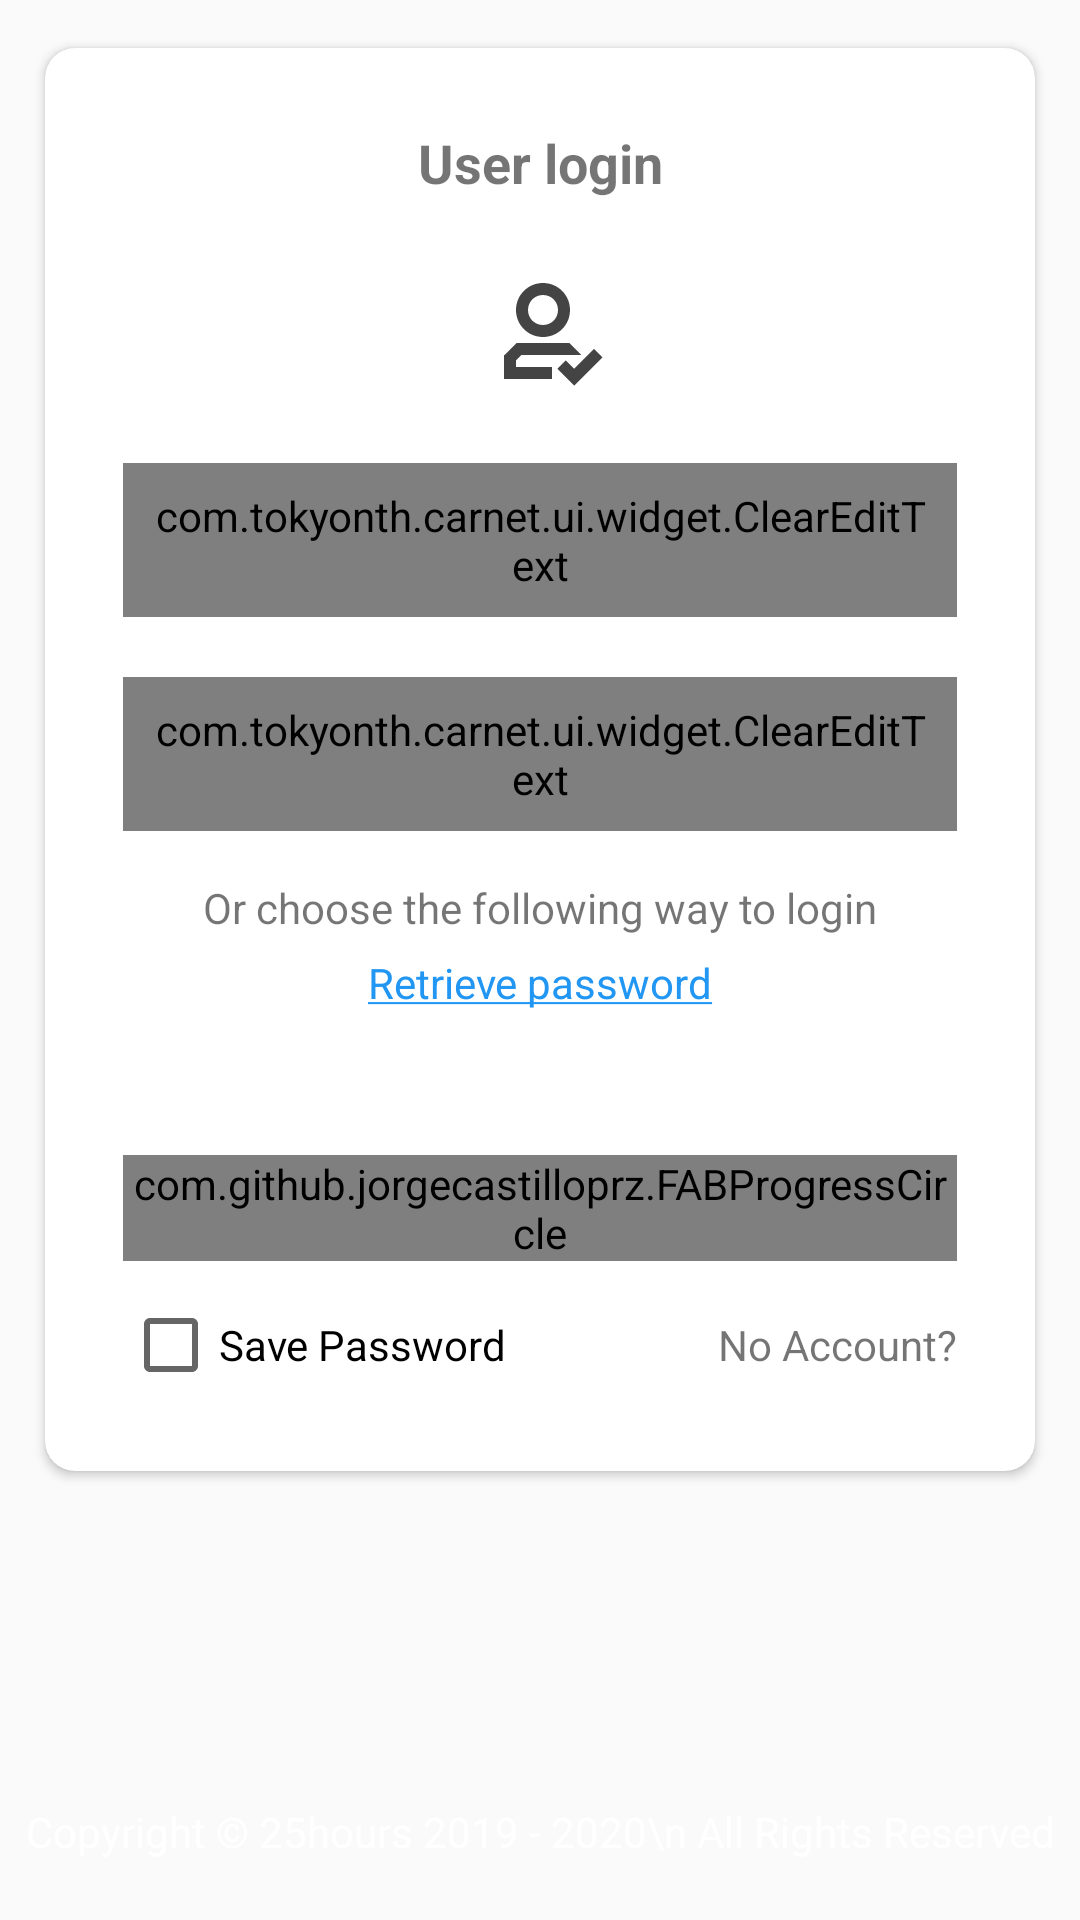

Android layout source for this screen:
<!-- AndroidManifest.xml: application theme AppTheme -->
<!-- res/layout/content_login.xml -->
<?xml version="1.0" encoding="utf-8"?>
<LinearLayout xmlns:android="http://schemas.android.com/apk/res/android"
    xmlns:app="http://schemas.android.com/apk/res-auto"
    xmlns:tools="http://schemas.android.com/tools"
    android:layout_width="match_parent"
    android:layout_height="match_parent"
    app:layout_behavior="@string/appbar_scrolling_view_behavior"
    tools:context="com.tokyonth.carnet.App"
    tools:showIn="@layout/user_login"
    android:orientation="vertical">

    <android.support.v7.widget.CardView
        android:layout_width="match_parent"
        android:layout_height="wrap_content"
        android:layout_marginTop="10dp"
        android:layout_marginEnd="10dp"
        android:layout_marginStart="10dp"
        app:cardCornerRadius="10dp"
        app:cardPreventCornerOverlap="true"
        app:cardUseCompatPadding="true"
        app:contentPadding="10dp">

        <LinearLayout
            android:layout_height="match_parent"
            android:layout_width="match_parent"
            android:orientation="vertical"
            android:padding="16dp"
            android:layout_weight="1.0">

            <TextView
                android:layout_height="wrap_content"
                android:layout_width="match_parent"
                android:text="@string/user_login"
                android:gravity="center"
                android:textSize="18sp"
                android:textStyle="bold"/>

            <ImageView
                android:layout_gravity="center"
                android:layout_width="48dp"
                android:layout_height="48dp"
                android:layout_marginTop="20dp"
                android:background="@drawable/ic_mine"/>

                <com.tokyonth.carnet.ui.widget.ClearEditText
                    android:layout_width="match_parent"
                    android:background="@drawable/rect_fillet_bg"
                    android:layout_marginTop="20dp"
                    android:drawableLeft="@drawable/ic_icon_user"
                    android:singleLine="true"
                    android:drawableRight="@drawable/ic_delete_selector"
                    android:hint="输入邮箱"
                    android:inputType="none"
                    android:maxLines="1"
                    android:ems="10"
                    android:padding="8dp"
                    android:drawablePadding="8dp"
                    android:id="@+id/act_main_et_account"
                    android:layout_height="wrap_content" />

                <com.tokyonth.carnet.ui.widget.ClearEditText
                    android:layout_width="match_parent"
                    android:background="@drawable/rect_fillet_bg"
                    android:drawableLeft="@drawable/ic_icon_pwd"
                    android:singleLine="true"
                    android:drawablePadding="8dp"
                    android:drawableRight="@drawable/ic_delete_selector"
                    android:hint="输入密码"
                    android:padding="8dp"
                    android:layout_marginTop="20dp"
                    android:inputType="textPassword"
                    android:maxLines="1"
                    android:ems="10"
                    android:id="@+id/act_main_et_password"
                    android:layout_height="wrap_content" />

            <TextView
                android:layout_width="match_parent"
                android:layout_height="wrap_content"
                android:text="@string/other_login"
                android:layout_marginTop="16dp"
                android:gravity="center"/>

            <TextView
                android:layout_width="match_parent"
                android:layout_height="match_parent"
                android:autoLink="all"
                android:gravity="center"
                android:layout_marginTop="6dp"
                android:textColor="@color/colorAccent"
                android:text="@string/retrieve_password"/>

            <LinearLayout
                android:layout_width="match_parent"
                android:layout_height="match_parent"
                android:orientation="horizontal"
                android:padding="16dp"
                android:gravity="center">

                <ImageButton
                    android:layout_width="wrap_content"
                    android:layout_height="wrap_content"
                    android:background="@drawable/login_btn_bg"
                    android:padding="6dp"
                    android:src="@drawable/ic_icon_qq"/>

                <ImageButton
                    android:layout_width="wrap_content"
                    android:layout_height="wrap_content"
                    android:background="@drawable/login_btn_bg"
                    android:layout_marginRight="16dp"
                    android:layout_marginLeft="16dp"
                    android:padding="8dp"
                    android:src="@drawable/ic_icon_wechat"/>

                <ImageButton
                    android:layout_width="wrap_content"
                    android:layout_height="wrap_content"
                    android:background="@drawable/login_btn_bg"
                    android:padding="8dp"
                    android:src="@drawable/ic_icon_microblog"/>

            </LinearLayout>

            <com.github.jorgecastilloprz.FABProgressCircle
                android:id="@+id/fabProgressCircle"
                android:layout_width="wrap_content"
                android:layout_height="wrap_content"
                android:layout_gravity="center"
                app:arcColor="@color/colorPrimaryDark"
                app:arcWidth="2dp"
                app:finalIcon="@drawable/ic_shield">

            <android.support.design.widget.FloatingActionButton
                android:layout_margin="16dp"
                android:layout_width="wrap_content"
                android:layout_height="wrap_content"
                android:layout_gravity="center"
                android:layout_marginTop="6dp"
                android:id="@+id/login_fab"
                app:fabSize="normal"
                app:srcCompat="@drawable/ic_arrow_right"/>

            </com.github.jorgecastilloprz.FABProgressCircle>

            <com.dx.dxloadingbutton.lib.LoadingButton
                android:visibility="gone"
                android:id="@+id/btn_login"
                android:layout_gravity="center"
                android:layout_width="match_parent"
                android:layout_height="wrap_content"
                android:layout_marginStart="1.5dp"
                android:layout_marginEnd="1.5dp"
                app:lb_resetAfterFailed="true"
                app:lb_btnColor="#d29f9f9f"
                app:lb_btnText="@string/login" />

            <LinearLayout
                android:layout_marginTop="12dp"
                android:orientation="horizontal"
                android:layout_width="match_parent"
                android:layout_height="wrap_content">

                <CheckBox
                    android:id="@+id/act_main_cb"
                    android:layout_width="wrap_content"
                    android:layout_height="wrap_content"
                    android:text="@string/save_password"/>

                <TextView
                    android:id="@+id/tv_noacc"
                    android:gravity="end"
                    android:layout_width="match_parent"
                    android:layout_height="wrap_content"
                    android:text="@string/no_account"/>

            </LinearLayout>

        </LinearLayout>

    </android.support.v7.widget.CardView>

    <TextView
        android:layout_width="match_parent"
        android:layout_height="match_parent"
        android:textColor="@android:color/white"
        android:gravity="center|bottom"
        android:layout_marginBottom="20dp"
        android:text="Copyright © 25hours 2019 - 2020\n All Rights Reserved"/>

</LinearLayout>
<!-- res/layout/user_login.xml (included above) -->
<?xml version="1.0" encoding="utf-8"?>
<android.support.design.widget.CoordinatorLayout
    xmlns:android="http://schemas.android.com/apk/res/android"
    xmlns:app="http://schemas.android.com/apk/res-auto"
    xmlns:tools="http://schemas.android.com/tools"
    android:layout_width="match_parent"
    android:layout_height="match_parent"
    android:fitsSystemWindows="true"
    android:background="@drawable/login_bg"
    tools:context="com.tokyonth.carnet.App">

    <android.support.design.widget.AppBarLayout
        android:layout_width="match_parent"
        android:layout_height="wrap_content"
        android:background="#00000000"
        android:layout_marginTop="10dp"
        app:elevation="0dp"
        android:theme="@style/AppTheme.AppBarOverlay">

        <android.support.v7.widget.Toolbar
            android:id="@+id/toolbar"
            android:layout_width="match_parent"
            android:layout_height="?attr/actionBarSize"
            android:background="#00000000"
            app:popupTheme="@style/AppTheme.PopupOverlay" >

            <ImageView
                android:layout_width="26dp"
                android:layout_height="26dp"
                android:src="@drawable/icon"/>

            <TextView
                android:layout_marginStart="32dp"
                android:layout_width="wrap_content"
                android:layout_height="wrap_content"
                android:text="@string/app_name"
                android:textStyle="bold"
                android:textSize="20sp"/>

        </android.support.v7.widget.Toolbar>

    </android.support.design.widget.AppBarLayout>

    <include layout="@layout/content_login" />

</android.support.design.widget.CoordinatorLayout>
<!-- resources referenced by this layout -->
<resources>
  <color name="colorAccent">#2196F3</color>
  <color name="colorPrimaryDark">#60CC83</color>
  <!-- drawable ic_arrow_right (drawable) -->
  <vector android:height="24dp" android:viewportHeight="1024"
      android:viewportWidth="1024" android:width="24dp" xmlns:android="http://schemas.android.com/apk/res/android">
      <path android:fillColor="#FFFFFF" android:pathData="M729.6,448H128v85.33h601.6L597.33,665.6l59.73,59.73 234.67,-234.67L661.33,256l-59.73,59.73 128,132.27z"/>
  </vector>
  <!-- drawable ic_mine (drawable) -->
  <vector android:height="24dp" android:viewportHeight="1024"
      android:viewportWidth="1024" android:width="24dp" xmlns:android="http://schemas.android.com/apk/res/android">
      <path android:fillColor="#444444" android:pathData="M755.2,780.8L896,640l59.73,59.73 -200.53,200.53 -119.47,-119.47 59.73,-59.73 59.73,59.73zM597.33,768v85.33L256,853.33v-170.67h4.27l85.33,-85.33h375.47l85.33,85.33h-426.67l-38.4,38.4L341.33,768h256zM810.67,686.93zM725.33,362.67c0,106.67 -85.33,192 -192,192S341.33,469.33 341.33,362.67 426.67,170.67 533.33,170.67 725.33,256 725.33,362.67zM640,362.67C640,302.93 593.07,256 533.33,256S426.67,302.93 426.67,362.67s46.93,106.67 106.67,106.67S640,422.4 640,362.67z"/>
  </vector>
  <!-- drawable ic_shield (drawable) -->
  <vector android:height="24dp" android:viewportHeight="1024"
      android:viewportWidth="1024" android:width="24dp" xmlns:android="http://schemas.android.com/apk/res/android">
      <path android:fillColor="#444444" android:pathData="M512,170.67c110.93,59.73 204.8,110.93 298.67,162.13 0,213.33 -98.13,430.93 -298.67,563.2 -200.53,-132.27 -298.67,-349.87 -298.67,-563.2C298.67,281.6 401.07,230.4 512,170.67zM456.53,285.87l-34.13,17.07c-12.8,8.53 -21.33,12.8 -29.87,17.07 -42.67,21.33 -72.53,38.4 -102.4,55.47 4.27,166.4 85.33,320 221.87,418.13 136.53,-98.13 213.33,-251.73 221.87,-418.13 -21.33,-12.8 -46.93,-25.6 -72.53,-38.4 -25.6,-12.8 -110.93,-59.73 -149.33,-81.07 -17.07,12.8 -34.13,21.33 -55.47,29.87z"/>
  </vector>
  <!-- drawable rect_fillet_bg (drawable) -->
  <?xml version="1.0" encoding="utf-8"?>
  <shape xmlns:android="http://schemas.android.com/apk/res/android"
      android:shape="rectangle">
      <solid android:color="#78e6e6e6" />
      <corners android:radius="8dp" />
  </shape>
  <string name="app_name">i Walk</string>
  <string name="login">Login</string>
  <string name="no_account">No Account?</string>
  <string name="other_login">Or choose the following way to login</string>
  <string name="retrieve_password"><u>Retrieve password</u></string>
  <string name="save_password">Save Password</string>
  <string name="user_login">User login</string>
  <style name="AppTheme.AppBarOverlay" parent="ThemeOverlay.AppCompat.Dark.ActionBar" />
  <style name="AppTheme.PopupOverlay" parent="ThemeOverlay.AppCompat.Light" />
  <style name="AppTheme" parent="Base.Theme.AppCompat.Light.DarkActionBar">
          
          <item name="colorPrimary">@color/colorPrimary</item>
          <item name="colorPrimaryDark">@color/colorPrimaryDark</item>
          <item name="colorAccent">@color/colorAccent</item>
      </style>
  <color name="colorPrimary">#60CC83</color>
</resources>
